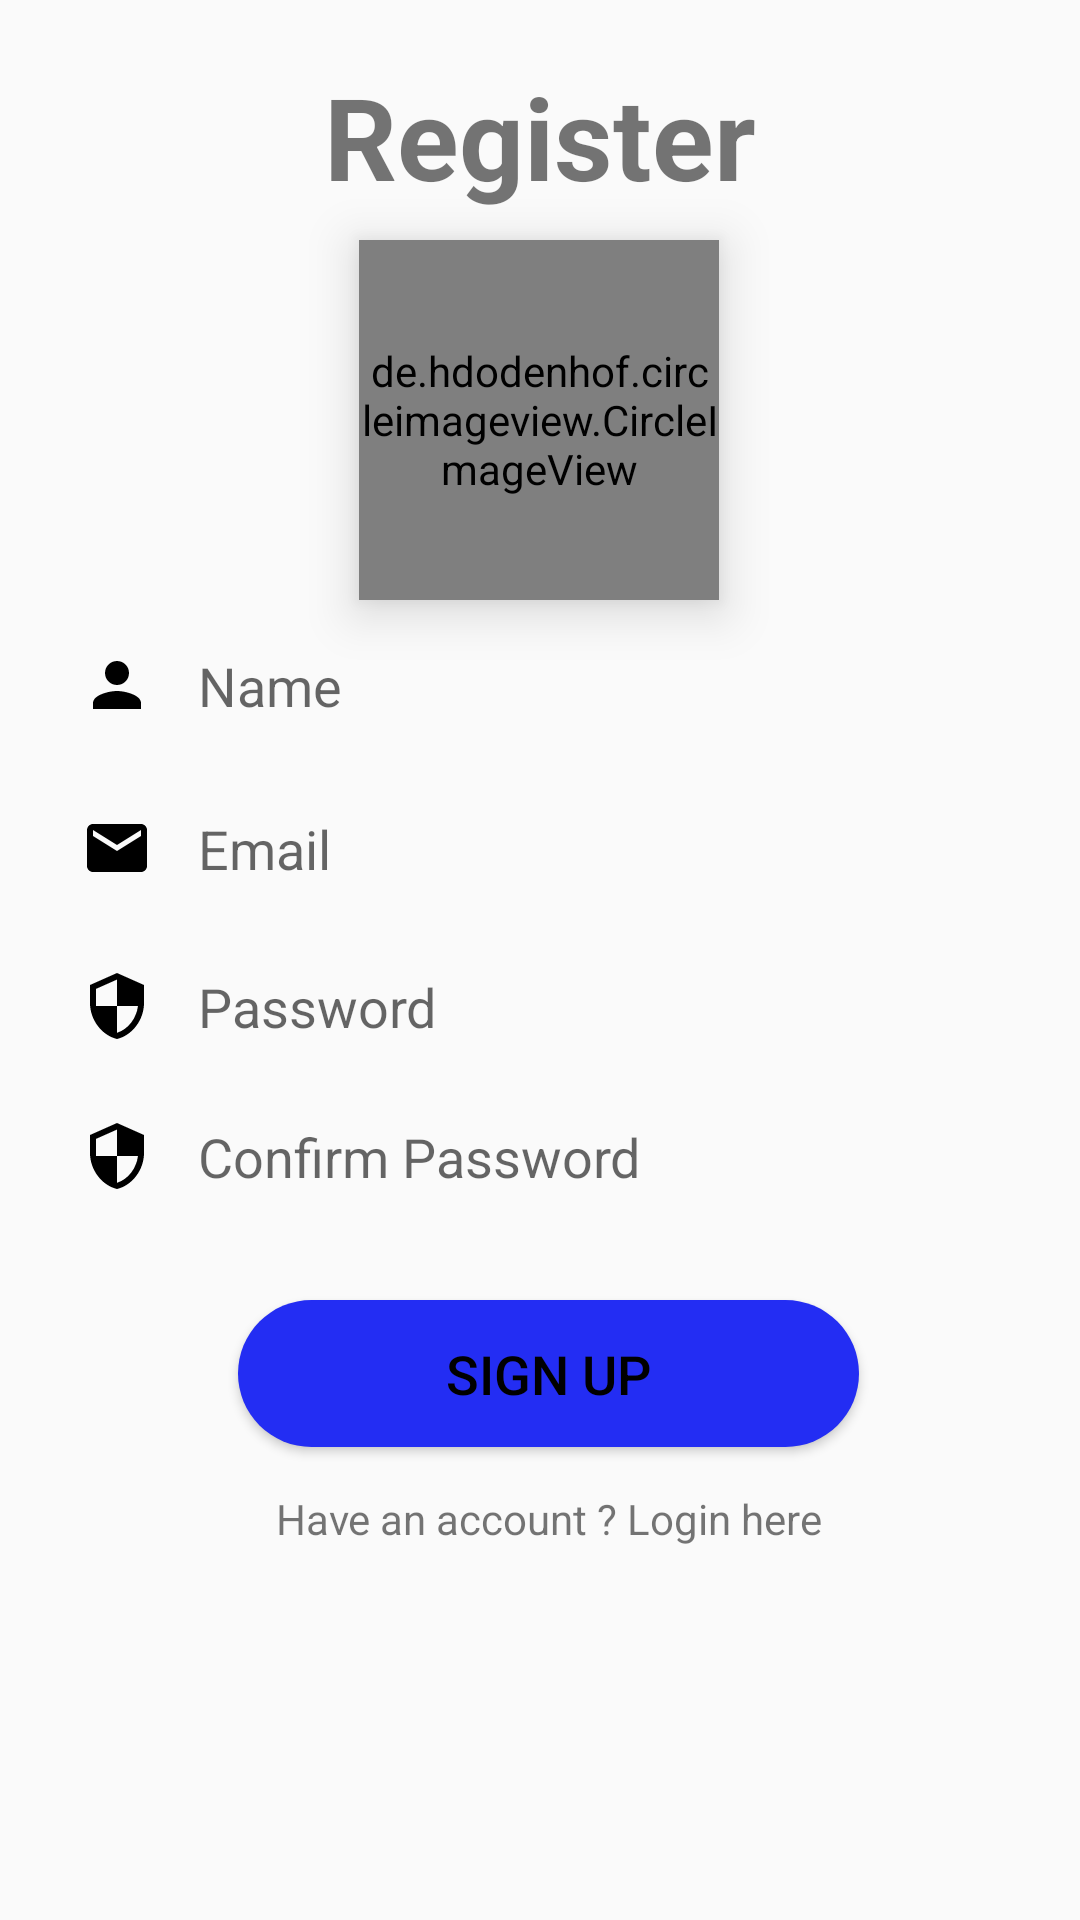

Write the Android layout XML for this screen, with the resource values it uses.
<!-- AndroidManifest.xml: application theme Theme.MyReadyMe -->
<!-- res/layout/activity_register.xml -->
<?xml version="1.0" encoding="utf-8"?>
<androidx.constraintlayout.widget.ConstraintLayout xmlns:android="http://schemas.android.com/apk/res/android"
    xmlns:app="http://schemas.android.com/apk/res-auto"
    xmlns:tools="http://schemas.android.com/tools"
    android:id="@+id/register1"
    android:layout_width="match_parent"
    android:layout_height="match_parent"
    android:background="@drawable/background_default"
    tools:context=".Actitivties.RegisterActivity">


    <de.hdodenhof.circleimageview.CircleImageView
        android:id="@+id/user"
        android:layout_width="120dp"
        android:layout_height="120dp"
        android:elevation="10dp"
        android:src="@drawable/user"
        app:layout_constraintBottom_toTopOf="@+id/name"
        app:layout_constraintEnd_toEndOf="parent"
        app:layout_constraintHorizontal_bias="0.498"
        app:layout_constraintStart_toStartOf="parent"
        app:layout_constraintTop_toBottomOf="@+id/registertext" />

    <EditText
        android:id="@+id/conpassword"
        android:layout_width="346dp"
        android:layout_height="39dp"
        android:background="@drawable/input_bg"
        android:drawableLeft="@drawable/ic_baseline_security_24"
        android:drawablePadding="15dp"
        android:hint="Confirm Password"
        android:inputType="textPassword"
        android:paddingLeft="20dp"
        android:paddingTop="5dp"
        android:paddingRight="5dp"
        android:paddingBottom="5dp"
        android:textSize="18sp"
        app:layout_constraintBottom_toBottomOf="parent"
        app:layout_constraintEnd_toEndOf="parent"
        app:layout_constraintHorizontal_bias="0.507"
        app:layout_constraintStart_toStartOf="parent"
        app:layout_constraintTop_toTopOf="parent"
        app:layout_constraintVertical_bias="0.609" />

    <EditText
        android:id="@+id/name"
        android:layout_width="346dp"
        android:layout_height="39dp"
        android:background="@drawable/input_bg"
        android:drawableLeft="@drawable/ic_baseline_person_24"
        android:drawablePadding="15dp"
        android:hint="Name"
        android:paddingLeft="20dp"
        android:paddingTop="5dp"
        android:paddingRight="5dp"
        android:paddingBottom="5dp"
        android:textSize="18sp"
        app:layout_constraintBottom_toBottomOf="parent"
        app:layout_constraintEnd_toEndOf="parent"
        app:layout_constraintHorizontal_bias="0.507"
        app:layout_constraintStart_toStartOf="parent"
        app:layout_constraintTop_toTopOf="parent"
        app:layout_constraintVertical_bias="0.348" />

    <EditText
        android:id="@+id/regpassword"
        android:layout_width="346dp"
        android:layout_height="39dp"
        android:background="@drawable/input_bg"
        android:drawableLeft="@drawable/ic_baseline_security_24"
        android:drawablePadding="15dp"
        android:hint="Password"
        android:inputType="textPassword"
        android:paddingLeft="20dp"
        android:paddingTop="5dp"
        android:paddingRight="5dp"
        android:paddingBottom="5dp"
        android:textSize="18sp"
        app:layout_constraintBottom_toBottomOf="parent"
        app:layout_constraintEnd_toEndOf="parent"
        app:layout_constraintHorizontal_bias="0.507"
        app:layout_constraintStart_toStartOf="parent"
        app:layout_constraintTop_toTopOf="parent"
        app:layout_constraintVertical_bias="0.526" />

    <TextView
        android:id="@+id/registertext"
        android:layout_width="wrap_content"
        android:layout_height="wrap_content"
        android:layout_marginTop="20dp"
        android:text="Register"
        android:textSize="38sp"
        android:textStyle="bold"
        app:layout_constraintBottom_toBottomOf="parent"
        app:layout_constraintEnd_toEndOf="parent"
        app:layout_constraintStart_toStartOf="parent"
        app:layout_constraintTop_toTopOf="parent"
        app:layout_constraintVertical_bias="0.0" />

    <EditText
        android:id="@+id/regemail"
        android:layout_width="346dp"
        android:layout_height="39dp"
        android:background="@drawable/input_bg"
        android:drawableLeft="@drawable/ic_baseline_email_24"
        android:drawablePadding="15dp"
        android:hint="Email"
        android:paddingLeft="20dp"
        android:paddingTop="5dp"
        android:paddingRight="5dp"
        android:paddingBottom="5dp"
        android:textSize="18sp"
        app:layout_constraintBottom_toBottomOf="parent"
        app:layout_constraintEnd_toEndOf="parent"
        app:layout_constraintStart_toStartOf="parent"
        app:layout_constraintTop_toTopOf="parent"
        app:layout_constraintVertical_bias="0.438" />

    <TextView
        android:id="@+id/reg2"
        android:layout_width="wrap_content"
        android:layout_height="wrap_content"
        android:text="Have an account ? Login here   "
        app:layout_constraintBottom_toBottomOf="parent"
        app:layout_constraintEnd_toEndOf="parent"
        app:layout_constraintHorizontal_bias="0.548"
        app:layout_constraintStart_toStartOf="parent"
        app:layout_constraintTop_toTopOf="parent"
        app:layout_constraintVertical_bias="0.8" />

    <Button
        android:id="@+id/signup"
        android:layout_width="207dp"
        android:layout_height="49dp"
        android:background="@drawable/btn_bg"
        android:text="Sign Up"
        android:textColor="@color/black"
        android:textSize="18sp"
        app:layout_constraintBottom_toBottomOf="parent"
        app:layout_constraintEnd_toEndOf="parent"
        app:layout_constraintHorizontal_bias="0.518"
        app:layout_constraintStart_toStartOf="parent"
        app:layout_constraintTop_toTopOf="parent"
        app:layout_constraintVertical_bias="0.733" />
</androidx.constraintlayout.widget.ConstraintLayout>
<!-- resources referenced by this layout -->
<resources>
  <color name="black">#FF000000</color>
  <!-- drawable btn_bg (drawable) -->
  <?xml version="1.0" encoding="utf-8"?>
  <shape xmlns:android="http://schemas.android.com/apk/res/android">
      <solid android:color="#232DF3"/>
      <corners android:radius="90dp" />
  
  </shape>
  <!-- drawable ic_baseline_email_24 (drawable) -->
  <vector android:height="24dp" android:tint="#FF000000"
      android:viewportHeight="24" android:viewportWidth="24"
      android:width="24dp" xmlns:android="http://schemas.android.com/apk/res/android">
      <path android:fillColor="@android:color/black" android:pathData="M20,4L4,4c-1.1,0 -1.99,0.9 -1.99,2L2,18c0,1.1 0.9,2 2,2h16c1.1,0 2,-0.9 2,-2L22,6c0,-1.1 -0.9,-2 -2,-2zM20,8l-8,5 -8,-5L4,6l8,5 8,-5v2z"/>
  </vector>
  <!-- drawable ic_baseline_person_24 (drawable) -->
  <vector android:height="24dp" android:tint="#FF000000"
      android:viewportHeight="24" android:viewportWidth="24"
      android:width="24dp" xmlns:android="http://schemas.android.com/apk/res/android">
      <path android:fillColor="@android:color/black" android:pathData="M12,12c2.21,0 4,-1.79 4,-4s-1.79,-4 -4,-4 -4,1.79 -4,4 1.79,4 4,4zM12,14c-2.67,0 -8,1.34 -8,4v2h16v-2c0,-2.66 -5.33,-4 -8,-4z"/>
  </vector>
  <!-- drawable ic_baseline_security_24 (drawable) -->
  <vector android:height="24dp" android:tint="#FF000000"
      android:viewportHeight="24" android:viewportWidth="24"
      android:width="24dp" xmlns:android="http://schemas.android.com/apk/res/android">
      <path android:fillColor="@android:color/black" android:pathData="M12,1L3,5v6c0,5.55 3.84,10.74 9,12 5.16,-1.26 9,-6.45 9,-12L21,5l-9,-4zM12,11.99h7c-0.53,4.12 -3.28,7.79 -7,8.94L12,12L5,12L5,6.3l7,-3.11v8.8z"/>
  </vector>
  <style name="Theme.MyReadyMe" parent="Theme.AppCompat.DayNight.NoActionBar">
          
          <item name="colorPrimary">@color/lavender</item>
          <item name="colorPrimaryVariant">@color/lavender</item>
          <item name="colorOnPrimary">@color/black</item>
          
          <item name="colorSecondary">@color/teal_200</item>
          <item name="colorSecondaryVariant">@color/teal_700</item>
          <item name="colorOnSecondary">@color/black</item>
          
          <item name="android:statusBarColor">?attr/colorPrimaryVariant</item>
          
      </style>
  <color name="lavender">#8692f7</color>
  <color name="teal_200">#FF03DAC5</color>
  <color name="teal_700">#FF018786</color>
</resources>
